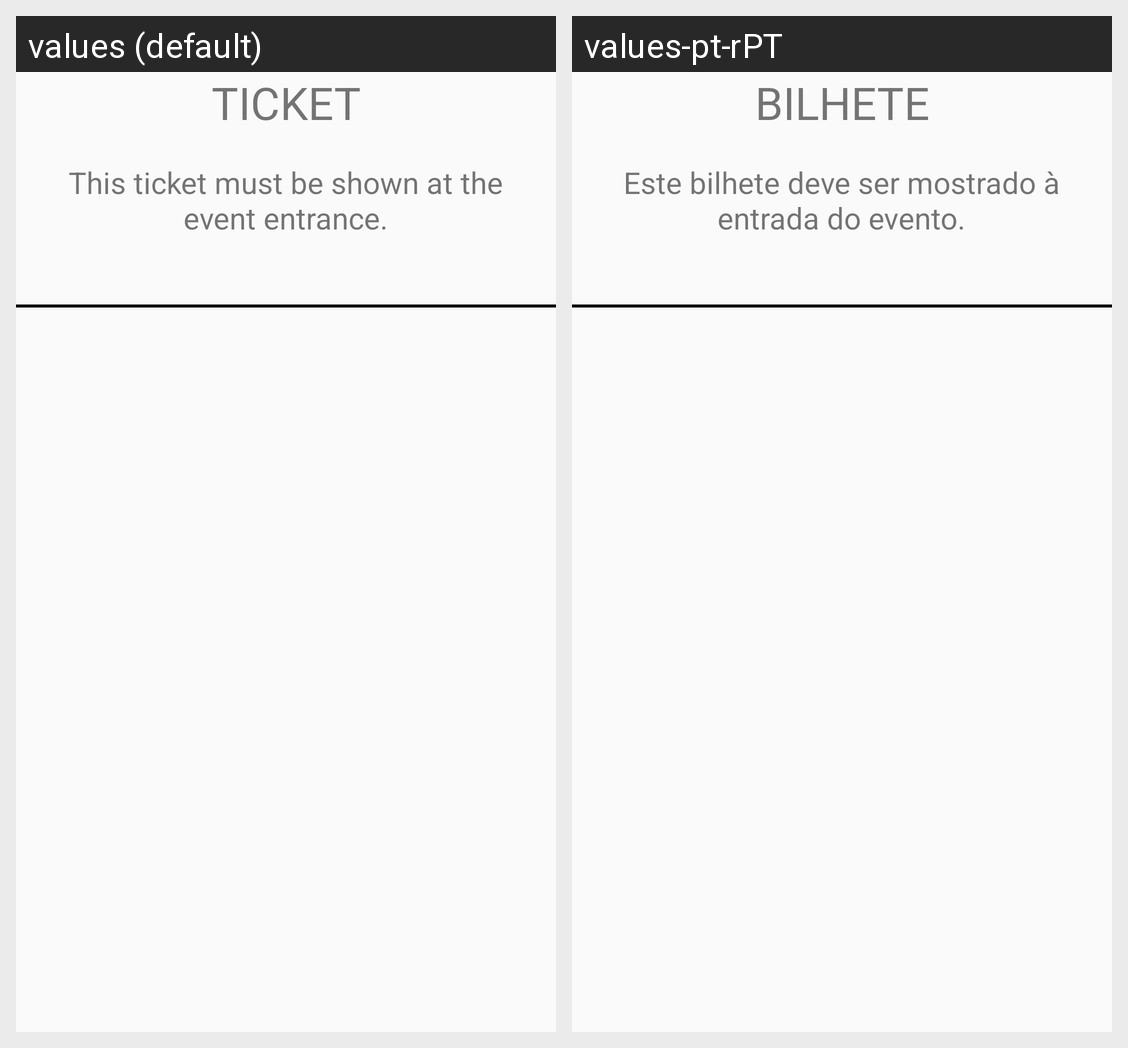

This grid shows one Android layout under two languages. Give, for every string resource on the screen, its name, the default text and each shown locale's text.
Android screen res/layout/fragment_ticket.xml rendered under 2 locales, left to right: values (default), values-pt-rPT. Device: Nexus 5 (rendered at 1080×1920; each locale shown at half size, 540×960, under a caption strip naming it); theme AppTheme.
Strings drawn on this screen, with the default value and each locale's value (text and hints the layout hard-codes, and strings that could not be matched under every locale, appear in the picture but are not listed):

ticket_ticket
  values: TICKET
  values-pt-rPT: BILHETE

ticket_text
  values: This ticket must be shown at the event entrance.
  values-pt-rPT: Este bilhete deve ser mostrado à entrada do evento.
